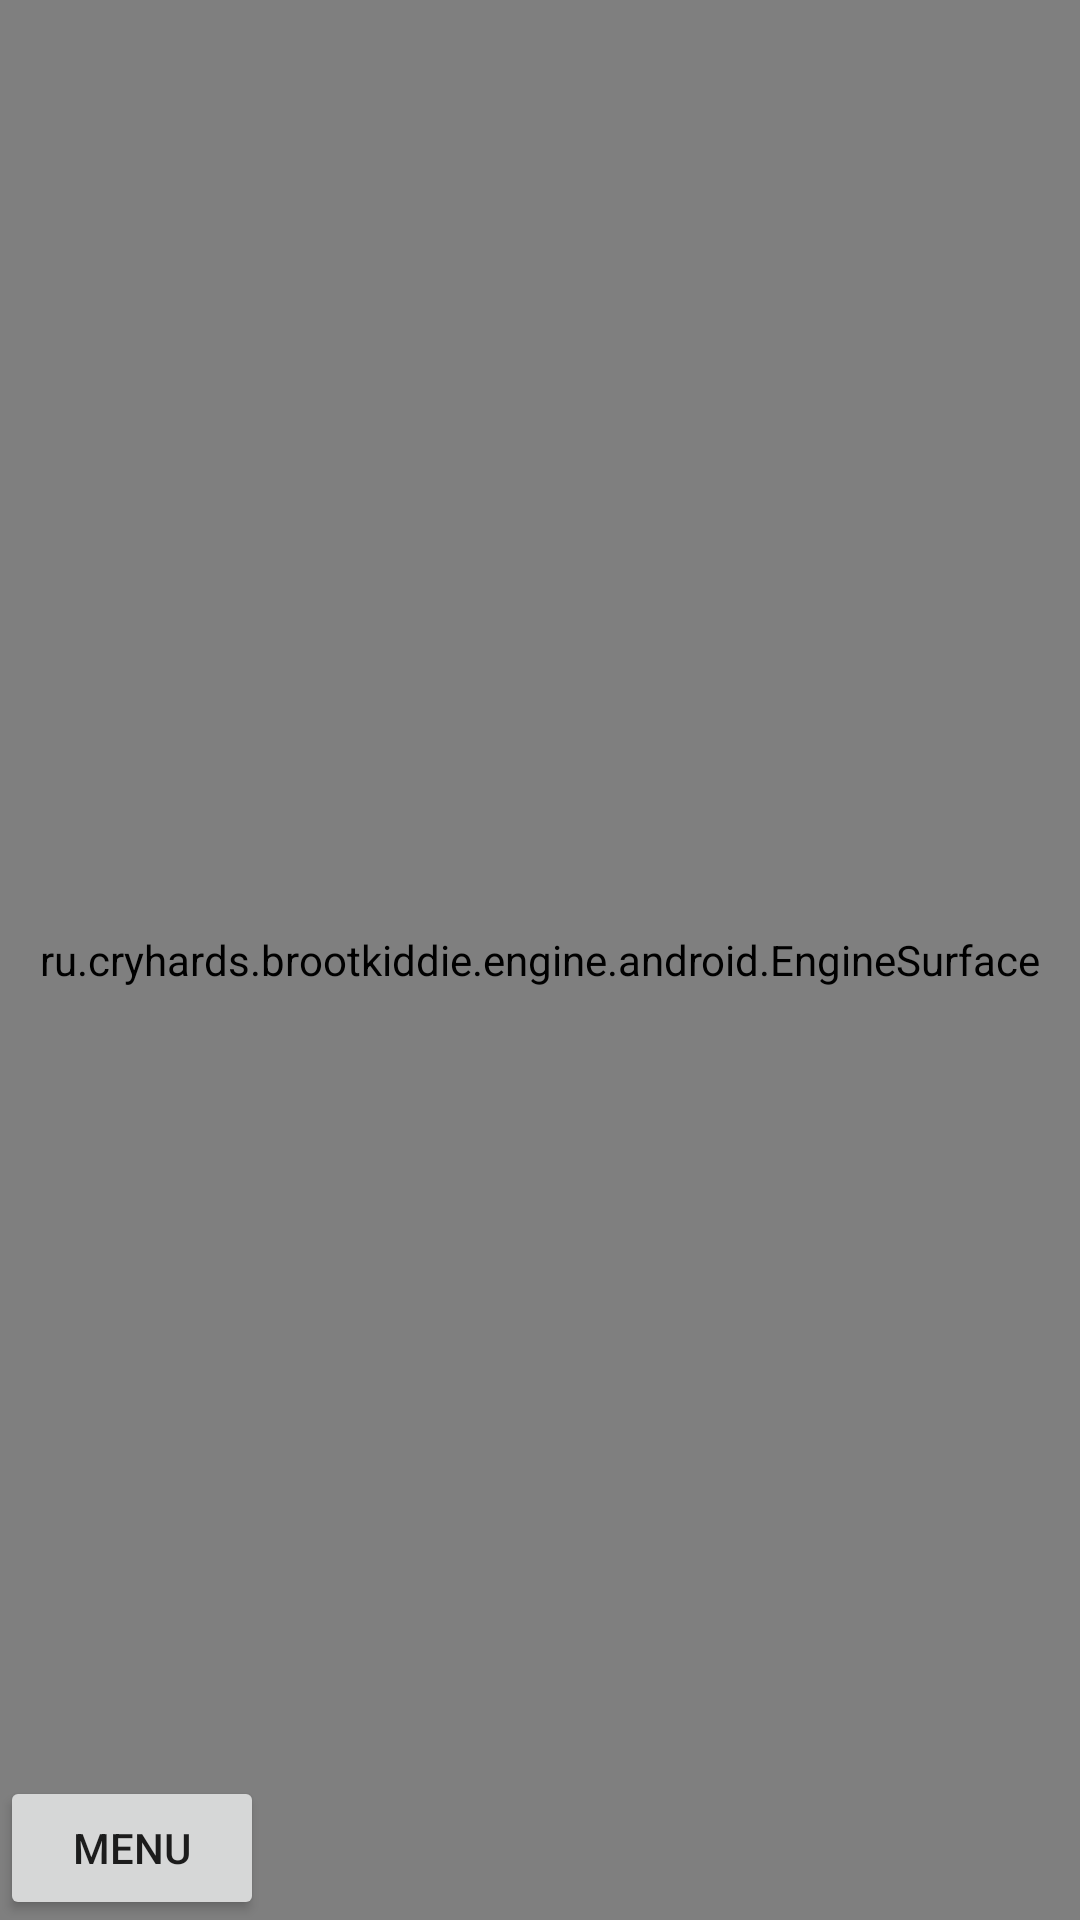

The Android layout XML behind this screen, and the referenced resources:
<!-- AndroidManifest.xml: application theme AppTheme -->
<!-- res/layout/activity_main.xml -->
<?xml version="1.0" encoding="utf-8"?>
<RelativeLayout xmlns:android="http://schemas.android.com/apk/res/android"
    android:layout_width="match_parent"
    android:layout_height="match_parent"
    xmlns:tools="http://schemas.android.com/tools"
    tools:context=".MainActivity">

    <ru.cryhards.brootkiddie.engine.android.EngineSurface
        android:id="@+id/main_surface"
        android:layout_width="match_parent"
        android:layout_height="match_parent"/>

    <Button
        android:id="@+id/menu_button"
        android:layout_width="wrap_content"
        android:layout_height="wrap_content"
        android:layout_alignParentBottom="true"
        android:layout_alignParentLeft="true"
        android:layout_alignParentStart="true"
        android:onClick="toggleMenu"
        android:text="Menu" />

    <LinearLayout
        android:id="@+id/navigation_menu"
        android:layout_width="wrap_content"
        android:layout_height="match_parent"
        android:gravity="end"
        android:orientation="vertical"
        android:visibility="gone">

        <Button
            android:layout_width="wrap_content"
            android:layout_height="wrap_content"
            android:onClick="launchBrowserActivity"
            android:text="@string/str_button_browser" />

        <Button
            android:layout_width="wrap_content"
            android:layout_height="wrap_content"
            android:onClick="launchTingActivity"
            android:text="@string/str_button_ting" />

        <Button
            android:layout_width="wrap_content"
            android:layout_height="wrap_content"
            android:onClick="launchCodeActivity"
            android:text="@string/str_button_code" />

        <Button
            android:id="@+id/button_darknet"
            android:layout_width="wrap_content"
            android:layout_height="wrap_content"
            android:onClick="launchDarkNetActivity"
            android:text="@string/str_button_darknet" />

    </LinearLayout>


</RelativeLayout>
<!-- resources referenced by this layout -->
<resources>
  <string name="str_button_browser">browser</string>
  <string name="str_button_code">code</string>
  <string name="str_button_darknet">darknet</string>
  <string name="str_button_ting">ting</string>
  <style name="AppTheme" parent="Theme.AppCompat.Light.DarkActionBar">
          
          <item name="colorPrimary">@color/colorPrimary</item>
          <item name="colorPrimaryDark">@color/colorPrimaryDark</item>
          <item name="colorAccent">@color/colorAccent</item>
      </style>
  <color name="colorPrimary">#202021</color>
  <color name="colorPrimaryDark">#101010</color>
  <color name="colorAccent">#FF4081</color>
</resources>
